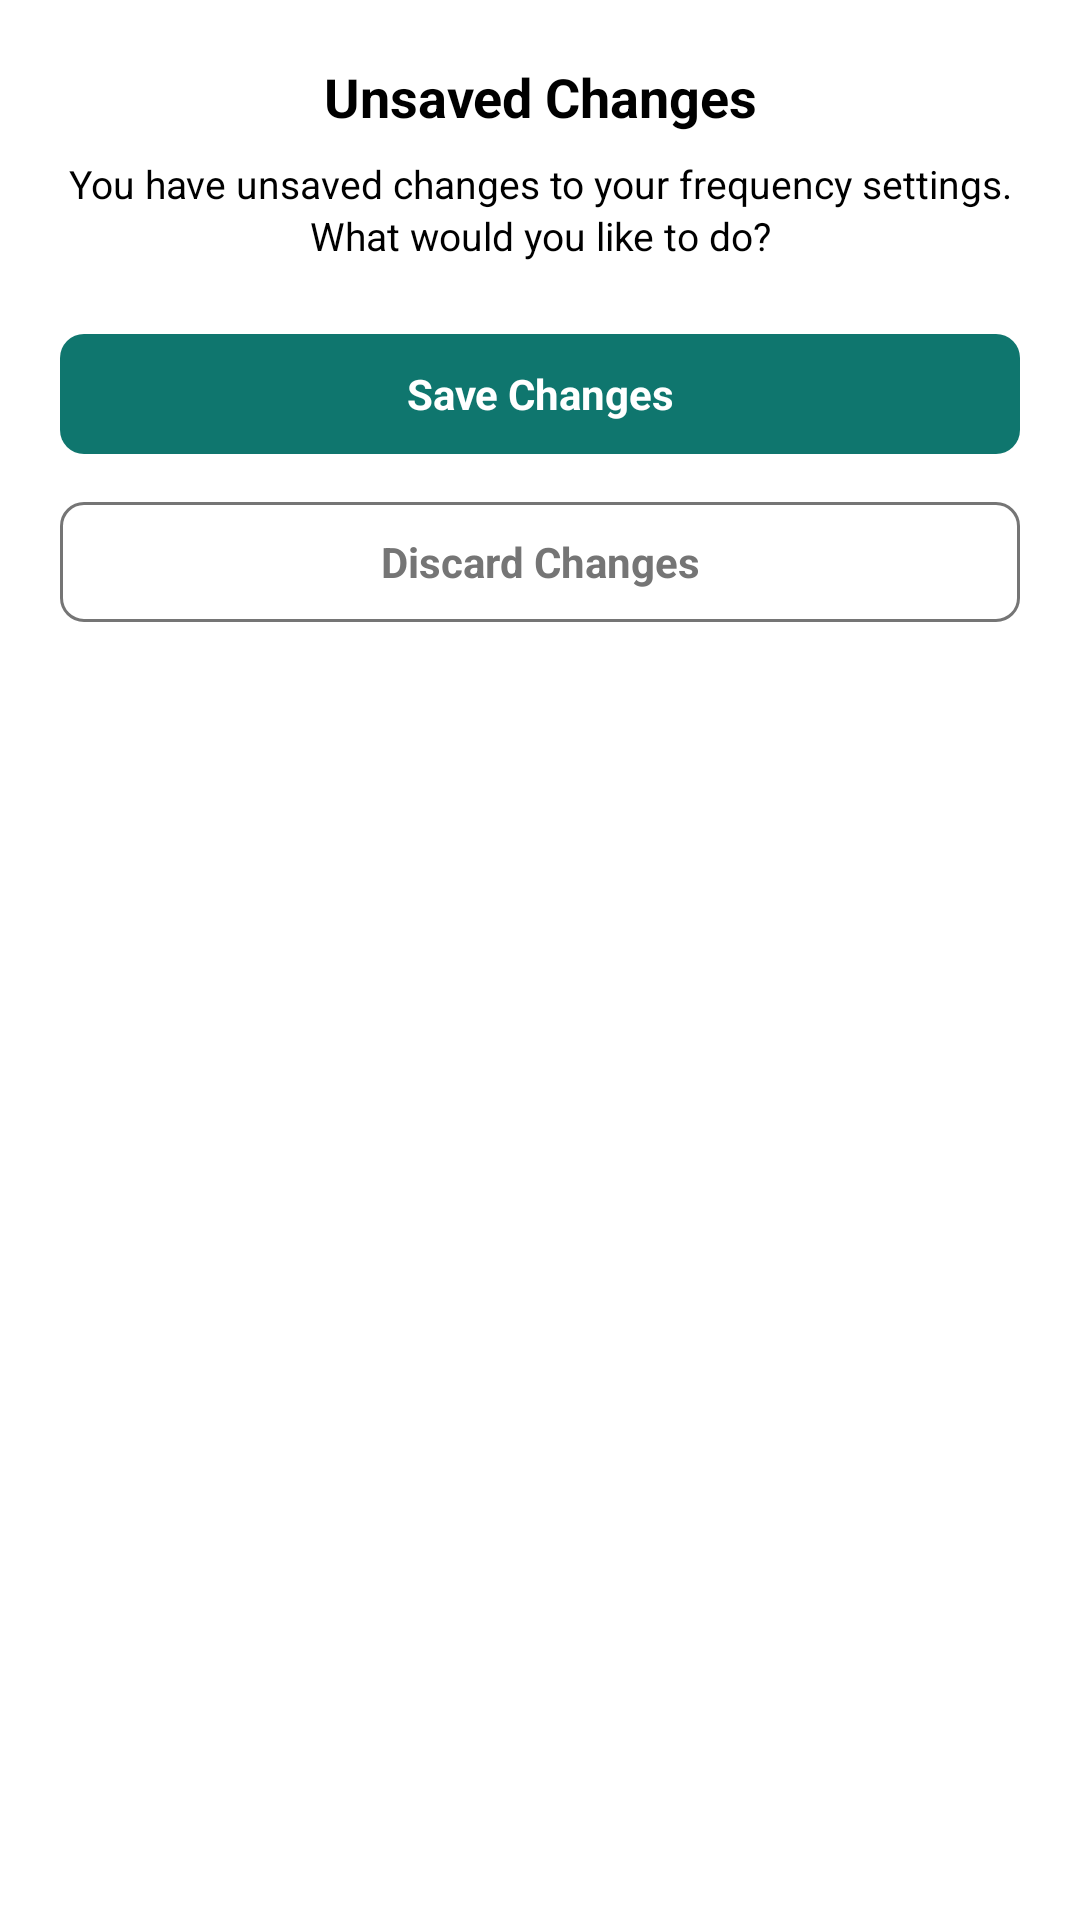

The Android layout XML behind this screen, and the referenced resources:
<!-- AndroidManifest.xml: application theme Theme.Audion -->
<!-- res/layout/dialog_unsaved_changes.xml -->
<?xml version="1.0" encoding="utf-8"?>
<LinearLayout
    xmlns:android="http://schemas.android.com/apk/res/android"
    xmlns:app="http://schemas.android.com/apk/res-auto"
    android:layout_width="match_parent"
    android:layout_height="wrap_content"
    android:orientation="vertical"
    android:padding="20dp"
    android:background="@drawable/dialog_rounded_background"
    android:layout_marginStart="8dp"
    android:layout_marginEnd="8dp"
    android:layout_gravity="center">

    
    <TextView
        android:id="@+id/dialogTitle"
        android:layout_width="match_parent"
        android:layout_height="wrap_content"
        android:text="Unsaved Changes"
        android:textSize="18sp"
        android:textStyle="bold"
        android:textColor="#000000"
        android:gravity="center"
        android:layout_marginBottom="8dp"/>

    
    <TextView
        android:id="@+id/dialogDescription"
        android:layout_width="match_parent"
        android:layout_height="wrap_content"
        android:text="You have unsaved changes to your frequency settings. What would you like to do?"
        android:textSize="13sp"
        android:textColor="#000000"
        android:lineSpacingExtra="2dp"
        android:gravity="center"
        android:layout_marginBottom="20dp"/>

    
    <LinearLayout
        android:layout_width="match_parent"
        android:layout_height="wrap_content"
        android:orientation="vertical"
        android:gravity="center">

        
        <com.google.android.material.button.MaterialButton
            android:id="@+id/btnDialogSave"
            style="@style/Widget.Material3.Button"
            android:layout_width="match_parent"
            android:layout_height="48dp"
            android:text="Save Changes"
            android:textSize="14sp"
            android:textStyle="bold"
            android:textColor="#FFFFFF"
            android:layout_marginBottom="8dp"
            app:cornerRadius="8dp"
            app:backgroundTint="@color/primary"/>

        
        <com.google.android.material.button.MaterialButton
            android:id="@+id/btnDialogDiscard"
            style="@style/Widget.Material3.Button.OutlinedButton"
            android:layout_width="match_parent"
            android:layout_height="48dp"
            android:text="Discard Changes"
            android:textSize="14sp"
            android:textStyle="bold"
            android:textColor="@color/text_secondary"
            app:cornerRadius="8dp"
            app:strokeColor="@color/text_secondary"
            app:strokeWidth="1dp"/>

    </LinearLayout>

</LinearLayout>
<!-- resources referenced by this layout -->
<resources>
  <color name="primary">#0F766E</color>
  <color name="text_secondary">#757575</color>
  <style name="Theme.Audion" parent="Theme.MaterialComponents.DayNight.NoActionBar">
          
          <item name="colorPrimary">@color/primary</item>
          <item name="colorPrimaryVariant">@color/primary</item>
          <item name="colorOnPrimary">@color/white</item>
          
          
          <item name="colorSecondary">@color/primary</item>
          <item name="colorSecondaryVariant">@color/primary</item>
          <item name="colorOnSecondary">@color/black</item>
  
          
          <item name="android:statusBarColor">@android:color/white</item>
          <item name="android:windowLightStatusBar" tools:targetApi="m">true</item>
  
          
          <item name="android:navigationBarColor">@android:color/white</item>
          <item name="android:windowLightNavigationBar" tools:targetApi="o">true</item>
  
          <item name="android:windowDrawsSystemBarBackgrounds">true</item>
  
          
          <item name="windowActionBar">false</item>
          <item name="windowNoTitle">true</item>
      </style>
  <color name="white">#FFFFFFFF</color>
  <color name="black">#FF000000</color>
</resources>
